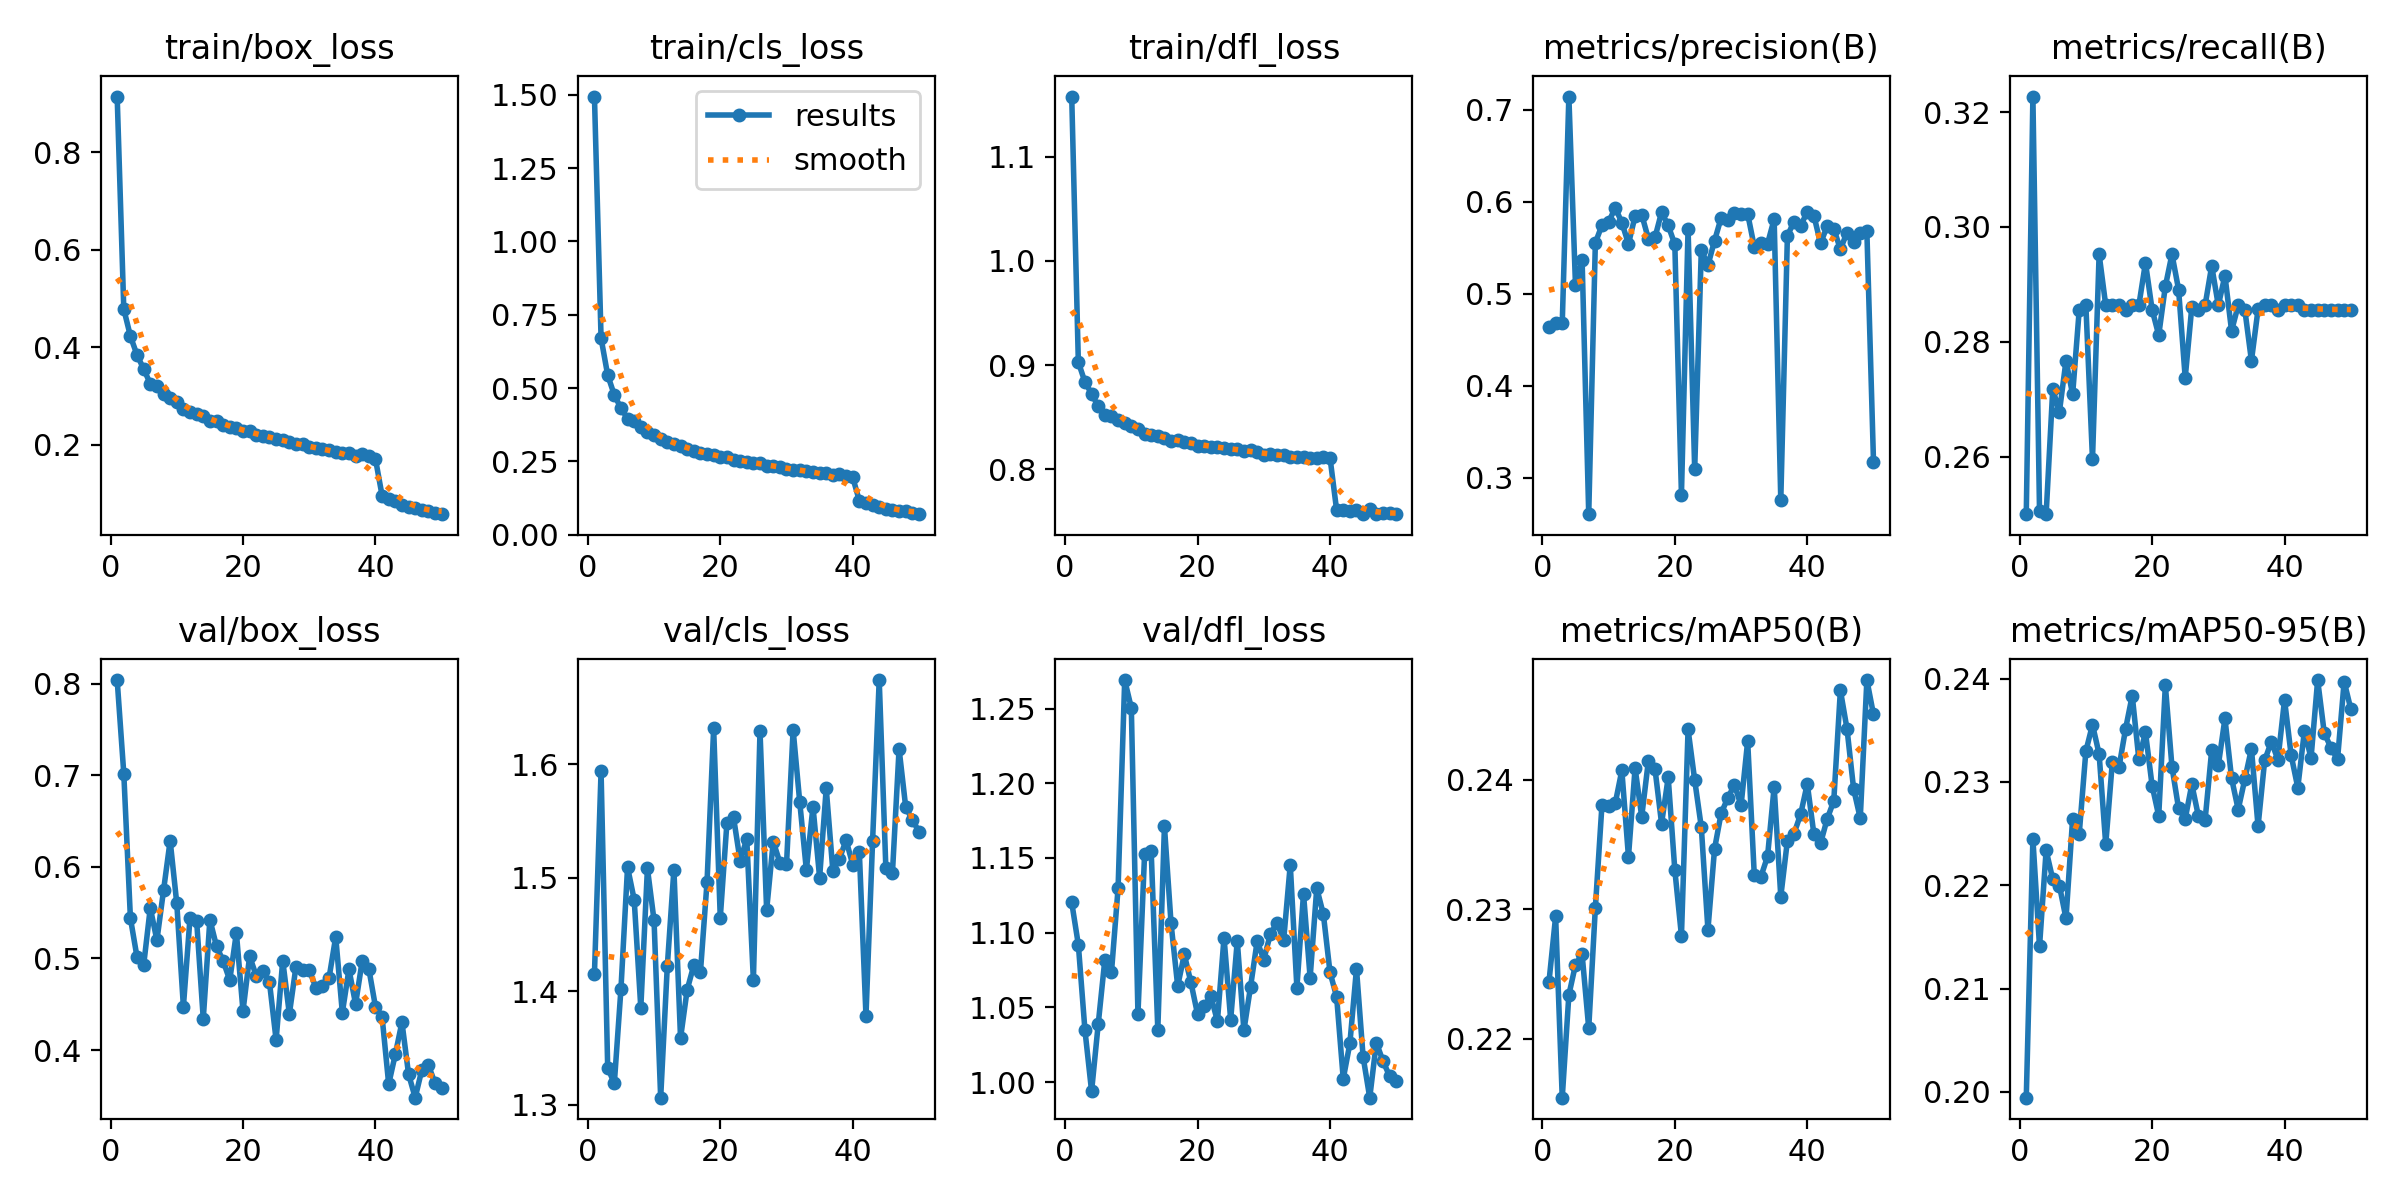

Source data for this figure (header and first rows):
epoch, time, train/box_loss, train/cls_loss, train/dfl_loss, metrics/precision(B), metrics/recall(B), metrics/mAP50(B), metrics/mAP50-95(B), val/box_loss, val/cls_loss, val/dfl_loss, lr/pg0, lr/pg1, lr/pg2
1, 2552, 0.9141, 1.494, 1.158, 0.4642, 0.25, 0.2244, 0.1994, 0.8038, 1.415, 1.12, 0.0004155, 0.0004155, 0.0004155
2, 4565, 0.4779, 0.6702, 0.9028, 0.468, 0.3227, 0.2294, 0.2245, 0.7017, 1.593, 1.092, 0.0008156, 0.0008156, 0.0008156
3, 6777, 0.4225, 0.5441, 0.8837, 0.4677, 0.2506, 0.2154, 0.2141, 0.544, 1.332, 1.035, 0.001199, 0.001199, 0.001199
4, 9238, 0.3839, 0.4763, 0.8725, 0.7143, 0.25, 0.2234, 0.2234, 0.5014, 1.319, 0.9939, 0.001176, 0.001176, 0.001176
5, 11449, 0.3553, 0.4314, 0.8604, 0.5095, 0.2718, 0.2257, 0.2206, 0.4927, 1.402, 1.039, 0.001151, 0.001151, 0.001151
6, 13188, 0.325, 0.3961, 0.8525, 0.5366, 0.2678, 0.2265, 0.22, 0.5553, 1.509, 1.082, 0.001126, 0.001126, 0.001126
7, 14886, 0.3211, 0.3865, 0.8514, 0.2606, 0.2767, 0.2208, 0.2168, 0.5199, 1.481, 1.073, 0.001102, 0.001102, 0.001102
8, 16622, 0.3035, 0.3679, 0.8476, 0.5553, 0.2708, 0.2301, 0.2265, 0.5742, 1.385, 1.13, 0.001077, 0.001077, 0.001077
9, 18339, 0.2958, 0.3502, 0.8441, 0.5746, 0.2856, 0.2381, 0.225, 0.6285, 1.508, 1.269, 0.001052, 0.001052, 0.001052
10, 20050, 0.2874, 0.3404, 0.8416, 0.5778, 0.2863, 0.238, 0.233, 0.5601, 1.462, 1.25, 0.001027, 0.001027, 0.001027
11, 21805, 0.2732, 0.3263, 0.8387, 0.5936, 0.2596, 0.2382, 0.2355, 0.4475, 1.306, 1.046, 0.001002, 0.001002, 0.001002
12, 23560, 0.2663, 0.3144, 0.8336, 0.5773, 0.2953, 0.2407, 0.2327, 0.5444, 1.422, 1.152, 0.0009778, 0.0009778, 0.0009778
13, 25312, 0.2629, 0.3098, 0.8327, 0.5542, 0.2863, 0.2341, 0.224, 0.5411, 1.507, 1.154, 0.000953, 0.000953, 0.000953
14, 27063, 0.2597, 0.3041, 0.8323, 0.5843, 0.2863, 0.2409, 0.232, 0.4342, 1.358, 1.035, 0.0009283, 0.0009283, 0.0009283
15, 28819, 0.2486, 0.2925, 0.8305, 0.5861, 0.2863, 0.2371, 0.2314, 0.5424, 1.401, 1.171, 0.0009035, 0.0009035, 0.0009035
16, 30566, 0.2483, 0.2862, 0.8269, 0.56, 0.2856, 0.2414, 0.2351, 0.5134, 1.423, 1.106, 0.0008787, 0.0008787, 0.0008787
17, 32328, 0.2401, 0.2788, 0.8281, 0.5612, 0.2863, 0.2409, 0.2384, 0.4974, 1.416, 1.064, 0.000854, 0.000854, 0.000854
18, 34085, 0.2371, 0.2767, 0.8259, 0.5887, 0.2863, 0.2366, 0.2322, 0.4763, 1.496, 1.085, 0.0008293, 0.0008293, 0.0008293
19, 35841, 0.2331, 0.272, 0.8253, 0.5742, 0.2938, 0.2402, 0.2348, 0.528, 1.631, 1.067, 0.0008045, 0.0008045, 0.0008045
20, 37597, 0.2284, 0.2632, 0.8228, 0.5537, 0.2856, 0.233, 0.2296, 0.4427, 1.465, 1.045, 0.0007797, 0.0007797, 0.0007797
21, 39349, 0.2278, 0.265, 0.8227, 0.2819, 0.2812, 0.228, 0.2267, 0.5025, 1.548, 1.051, 0.000755, 0.000755, 0.000755
22, 41088, 0.2195, 0.2546, 0.8217, 0.5707, 0.2896, 0.2439, 0.2394, 0.481, 1.553, 1.058, 0.0007302, 0.0007302, 0.0007302
23, 42831, 0.2185, 0.2524, 0.8213, 0.3093, 0.2953, 0.24, 0.2315, 0.4859, 1.515, 1.041, 0.0007055, 0.0007055, 0.0007055
24, 44586, 0.2147, 0.2475, 0.8205, 0.5478, 0.2891, 0.2363, 0.2274, 0.4738, 1.534, 1.097, 0.0006808, 0.0006808, 0.0006808
25, 46341, 0.2109, 0.246, 0.8194, 0.531, 0.2737, 0.2284, 0.2264, 0.4111, 1.41, 1.042, 0.000656, 0.000656, 0.000656
26, 48097, 0.21, 0.2442, 0.8197, 0.5577, 0.2861, 0.2347, 0.2298, 0.4977, 1.629, 1.095, 0.0006312, 0.0006312, 0.0006312
27, 49845, 0.2047, 0.2349, 0.8173, 0.5827, 0.2856, 0.2374, 0.2267, 0.4394, 1.471, 1.035, 0.0006065, 0.0006065, 0.0006065
28, 51599, 0.2016, 0.2348, 0.8186, 0.5798, 0.2863, 0.2386, 0.2263, 0.4912, 1.532, 1.064, 0.0005818, 0.0005818, 0.0005818
29, 53352, 0.2005, 0.2325, 0.8165, 0.5874, 0.2932, 0.2396, 0.2331, 0.4871, 1.513, 1.094, 0.000557, 0.000557, 0.000557
30, 55108, 0.1941, 0.2252, 0.8134, 0.5864, 0.2863, 0.238, 0.2316, 0.4874, 1.511, 1.082, 0.0005322, 0.0005322, 0.0005322
31, 56864, 0.1922, 0.2195, 0.8146, 0.5868, 0.2915, 0.243, 0.2361, 0.4682, 1.63, 1.099, 0.0005075, 0.0005075, 0.0005075
32, 58628, 0.1911, 0.2213, 0.8141, 0.551, 0.2819, 0.2326, 0.2304, 0.4696, 1.567, 1.107, 0.0004827, 0.0004827, 0.0004827
33, 60382, 0.1891, 0.2165, 0.8134, 0.5554, 0.2863, 0.2325, 0.2273, 0.4791, 1.507, 1.095, 0.000458, 0.000458, 0.000458
34, 62132, 0.1848, 0.2139, 0.8118, 0.5544, 0.2856, 0.2341, 0.2303, 0.5236, 1.562, 1.145, 0.0004332, 0.0004332, 0.0004332
35, 63880, 0.182, 0.21, 0.812, 0.581, 0.2767, 0.2395, 0.2332, 0.4409, 1.5, 1.063, 0.0004085, 0.0004085, 0.0004085
36, 68758, 0.1832, 0.2088, 0.8118, 0.2759, 0.2857, 0.231, 0.2257, 0.4882, 1.579, 1.126, 0.0003837, 0.0003837, 0.0003837
37, 73892, 0.1763, 0.204, 0.8105, 0.563, 0.2863, 0.2353, 0.2321, 0.4503, 1.506, 1.07, 0.000359, 0.000359, 0.000359
38, 76919, 0.1804, 0.2062, 0.8112, 0.5785, 0.2863, 0.2359, 0.2339, 0.4974, 1.517, 1.13, 0.0003343, 0.0003343, 0.0003343
39, 79166, 0.1762, 0.2007, 0.8121, 0.5741, 0.2856, 0.2373, 0.2322, 0.4888, 1.533, 1.112, 0.0003095, 0.0003095, 0.0003095
40, 82126, 0.1708, 0.1955, 0.8113, 0.5889, 0.2863, 0.2397, 0.2379, 0.4475, 1.511, 1.074, 0.0002848, 0.0002848, 0.0002848
41, 84395, 0.09547, 0.1155, 0.761, 0.585, 0.2863, 0.2358, 0.2326, 0.4365, 1.522, 1.057, 0.00026, 0.00026, 0.00026
42, 86375, 0.08916, 0.1076, 0.761, 0.5548, 0.2863, 0.2351, 0.2294, 0.3629, 1.378, 1.002, 0.0002352, 0.0002352, 0.0002352
43, 88592, 0.08402, 0.1003, 0.7599, 0.5734, 0.2856, 0.237, 0.2349, 0.3954, 1.532, 1.026, 0.0002105, 0.0002105, 0.0002105
44, 92892, 0.0765, 0.09396, 0.761, 0.5707, 0.2856, 0.2384, 0.2323, 0.4305, 1.674, 1.076, 0.0001857, 0.0001857, 0.0001857
45, 94471, 0.07193, 0.08693, 0.757, 0.5484, 0.2856, 0.2469, 0.2399, 0.3738, 1.509, 1.017, 0.000161, 0.000161, 0.000161
46, 96055, 0.06983, 0.08348, 0.7616, 0.5666, 0.2856, 0.2439, 0.2347, 0.3481, 1.504, 0.9896, 0.0001363, 0.0001363, 0.0001363
47, 97638, 0.06584, 0.08092, 0.757, 0.5557, 0.2856, 0.2393, 0.2333, 0.3784, 1.613, 1.026, 0.0001115, 0.0001115, 0.0001115
48, 99213, 0.0639, 0.07951, 0.7577, 0.5662, 0.2856, 0.237, 0.2322, 0.3835, 1.562, 1.014, 8.675e-05, 8.675e-05, 8.675e-05
49, 100826, 0.05957, 0.07381, 0.7578, 0.5677, 0.2856, 0.2477, 0.2397, 0.3638, 1.551, 1.004, 6.2e-05, 6.2e-05, 6.2e-05
50, 102446, 0.05729, 0.06995, 0.7573, 0.3177, 0.2856, 0.245, 0.2371, 0.3582, 1.54, 1.001, 3.725e-05, 3.725e-05, 3.725e-05
